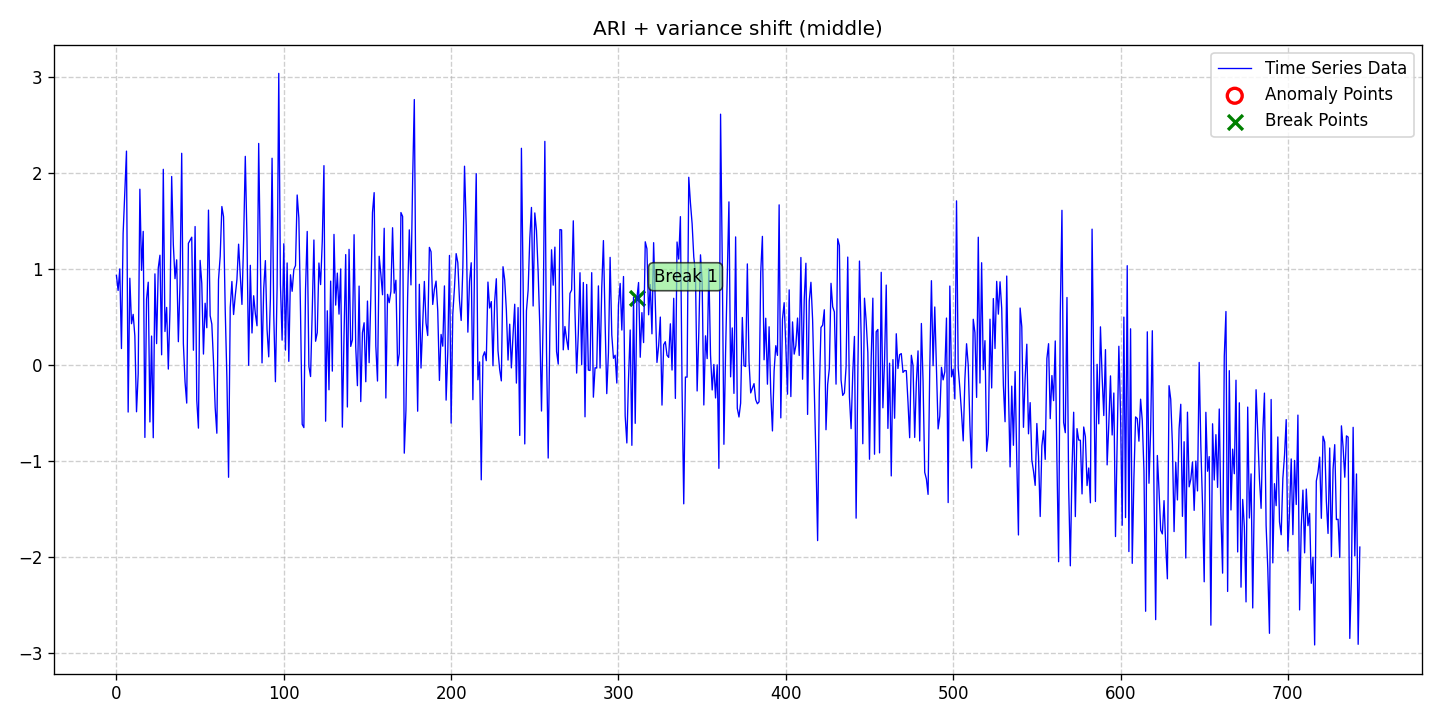

The file beside this chart, header and first rows:
date, data, stationary, det_lin_up, det_lin_down, det_quad, det_cubic, det_exp, det_damped, stoc_trend, volatility, single_seas, multiple_seas, point_anom_single, point_anom_multi, collect_anom, context_anom, mean_shift, var_shift, trend_shift, point_anom_count, point_anom_location, point_anom_point, collect_anom_count
2020-01-01, 0.931, 0, 0, 0, 0, 0, 0, 0, 1, 0, 0, 0, 0, 0, 0, 0, 0, 1, 0, 0, none, , 0
2020-01-02, 0.7746, 0, 0, 0, 0, 0, 0, 0, 1, 0, 0, 0, 0, 0, 0, 0, 0, 1, 0, 0, none, , 0
2020-01-03, 0.9983, 0, 0, 0, 0, 0, 0, 0, 1, 0, 0, 0, 0, 0, 0, 0, 0, 1, 0, 0, none, , 0
2020-01-04, 0.1699, 0, 0, 0, 0, 0, 0, 0, 1, 0, 0, 0, 0, 0, 0, 0, 0, 1, 0, 0, none, , 0
2020-01-05, 1.368, 0, 0, 0, 0, 0, 0, 0, 1, 0, 0, 0, 0, 0, 0, 0, 0, 1, 0, 0, none, , 0
2020-01-06, 1.782, 0, 0, 0, 0, 0, 0, 0, 1, 0, 0, 0, 0, 0, 0, 0, 0, 1, 0, 0, none, , 0
2020-01-07, 2.224, 0, 0, 0, 0, 0, 0, 0, 1, 0, 0, 0, 0, 0, 0, 0, 0, 1, 0, 0, none, , 0
2020-01-08, -0.4908, 0, 0, 0, 0, 0, 0, 0, 1, 0, 0, 0, 0, 0, 0, 0, 0, 1, 0, 0, none, , 0
2020-01-09, 0.9017, 0, 0, 0, 0, 0, 0, 0, 1, 0, 0, 0, 0, 0, 0, 0, 0, 1, 0, 0, none, , 0
2020-01-10, 0.4286, 0, 0, 0, 0, 0, 0, 0, 1, 0, 0, 0, 0, 0, 0, 0, 0, 1, 0, 0, none, , 0
2020-01-11, 0.5257, 0, 0, 0, 0, 0, 0, 0, 1, 0, 0, 0, 0, 0, 0, 0, 0, 1, 0, 0, none, , 0
2020-01-12, 0.3013, 0, 0, 0, 0, 0, 0, 0, 1, 0, 0, 0, 0, 0, 0, 0, 0, 1, 0, 0, none, , 0
2020-01-13, -0.4877, 0, 0, 0, 0, 0, 0, 0, 1, 0, 0, 0, 0, 0, 0, 0, 0, 1, 0, 0, none, , 0
2020-01-14, -0.09202, 0, 0, 0, 0, 0, 0, 0, 1, 0, 0, 0, 0, 0, 0, 0, 0, 1, 0, 0, none, , 0
2020-01-15, 1.828, 0, 0, 0, 0, 0, 0, 0, 1, 0, 0, 0, 0, 0, 0, 0, 0, 1, 0, 0, none, , 0
2020-01-16, 0.9837, 0, 0, 0, 0, 0, 0, 0, 1, 0, 0, 0, 0, 0, 0, 0, 0, 1, 0, 0, none, , 0
2020-01-17, 1.389, 0, 0, 0, 0, 0, 0, 0, 1, 0, 0, 0, 0, 0, 0, 0, 0, 1, 0, 0, none, , 0
2020-01-18, -0.7547, 0, 0, 0, 0, 0, 0, 0, 1, 0, 0, 0, 0, 0, 0, 0, 0, 1, 0, 0, none, , 0
2020-01-19, 0.6832, 0, 0, 0, 0, 0, 0, 0, 1, 0, 0, 0, 0, 0, 0, 0, 0, 1, 0, 0, none, , 0
2020-01-20, 0.8603, 0, 0, 0, 0, 0, 0, 0, 1, 0, 0, 0, 0, 0, 0, 0, 0, 1, 0, 0, none, , 0
2020-01-21, -0.5937, 0, 0, 0, 0, 0, 0, 0, 1, 0, 0, 0, 0, 0, 0, 0, 0, 1, 0, 0, none, , 0
2020-01-22, 0.2999, 0, 0, 0, 0, 0, 0, 0, 1, 0, 0, 0, 0, 0, 0, 0, 0, 1, 0, 0, none, , 0
2020-01-23, -0.7578, 0, 0, 0, 0, 0, 0, 0, 1, 0, 0, 0, 0, 0, 0, 0, 0, 1, 0, 0, none, , 0
2020-01-24, 0.9469, 0, 0, 0, 0, 0, 0, 0, 1, 0, 0, 0, 0, 0, 0, 0, 0, 1, 0, 0, none, , 0
2020-01-25, 0.2214, 0, 0, 0, 0, 0, 0, 0, 1, 0, 0, 0, 0, 0, 0, 0, 0, 1, 0, 0, none, , 0
2020-01-26, 1.008, 0, 0, 0, 0, 0, 0, 0, 1, 0, 0, 0, 0, 0, 0, 0, 0, 1, 0, 0, none, , 0
2020-01-27, 1.141, 0, 0, 0, 0, 0, 0, 0, 1, 0, 0, 0, 0, 0, 0, 0, 0, 1, 0, 0, none, , 0
2020-01-28, 0.105, 0, 0, 0, 0, 0, 0, 0, 1, 0, 0, 0, 0, 0, 0, 0, 0, 1, 0, 0, none, , 0
2020-01-29, 2.035, 0, 0, 0, 0, 0, 0, 0, 1, 0, 0, 0, 0, 0, 0, 0, 0, 1, 0, 0, none, , 0
2020-01-30, 0.3475, 0, 0, 0, 0, 0, 0, 0, 1, 0, 0, 0, 0, 0, 0, 0, 0, 1, 0, 0, none, , 0
2020-01-31, 0.5981, 0, 0, 0, 0, 0, 0, 0, 1, 0, 0, 0, 0, 0, 0, 0, 0, 1, 0, 0, none, , 0
2020-02-01, -0.04359, 0, 0, 0, 0, 0, 0, 0, 1, 0, 0, 0, 0, 0, 0, 0, 0, 1, 0, 0, none, , 0
2020-02-02, 0.5762, 0, 0, 0, 0, 0, 0, 0, 1, 0, 0, 0, 0, 0, 0, 0, 0, 1, 0, 0, none, , 0
2020-02-03, 1.96, 0, 0, 0, 0, 0, 0, 0, 1, 0, 0, 0, 0, 0, 0, 0, 0, 1, 0, 0, none, , 0
2020-02-04, 1.251, 0, 0, 0, 0, 0, 0, 0, 1, 0, 0, 0, 0, 0, 0, 0, 0, 1, 0, 0, none, , 0
2020-02-05, 0.8972, 0, 0, 0, 0, 0, 0, 0, 1, 0, 0, 0, 0, 0, 0, 0, 0, 1, 0, 0, none, , 0
2020-02-06, 1.093, 0, 0, 0, 0, 0, 0, 0, 1, 0, 0, 0, 0, 0, 0, 0, 0, 1, 0, 0, none, , 0
2020-02-07, 0.2413, 0, 0, 0, 0, 0, 0, 0, 1, 0, 0, 0, 0, 0, 0, 0, 0, 1, 0, 0, none, , 0
2020-02-08, 0.8532, 0, 0, 0, 0, 0, 0, 0, 1, 0, 0, 0, 0, 0, 0, 0, 0, 1, 0, 0, none, , 0
2020-02-09, 2.202, 0, 0, 0, 0, 0, 0, 0, 1, 0, 0, 0, 0, 0, 0, 0, 0, 1, 0, 0, none, , 0
2020-02-10, 0.2218, 0, 0, 0, 0, 0, 0, 0, 1, 0, 0, 0, 0, 0, 0, 0, 0, 1, 0, 0, none, , 0
2020-02-11, -0.1781, 0, 0, 0, 0, 0, 0, 0, 1, 0, 0, 0, 0, 0, 0, 0, 0, 1, 0, 0, none, , 0
2020-02-12, -0.3975, 0, 0, 0, 0, 0, 0, 0, 1, 0, 0, 0, 0, 0, 0, 0, 0, 1, 0, 0, none, , 0
2020-02-13, 1.265, 0, 0, 0, 0, 0, 0, 0, 1, 0, 0, 0, 0, 0, 0, 0, 0, 1, 0, 0, none, , 0
2020-02-14, 1.296, 0, 0, 0, 0, 0, 0, 0, 1, 0, 0, 0, 0, 0, 0, 0, 0, 1, 0, 0, none, , 0
2020-02-15, 1.329, 0, 0, 0, 0, 0, 0, 0, 1, 0, 0, 0, 0, 0, 0, 0, 0, 1, 0, 0, none, , 0
2020-02-16, 0.1528, 0, 0, 0, 0, 0, 0, 0, 1, 0, 0, 0, 0, 0, 0, 0, 0, 1, 0, 0, none, , 0
2020-02-17, 1.44, 0, 0, 0, 0, 0, 0, 0, 1, 0, 0, 0, 0, 0, 0, 0, 0, 1, 0, 0, none, , 0
2020-02-18, -0.3673, 0, 0, 0, 0, 0, 0, 0, 1, 0, 0, 0, 0, 0, 0, 0, 0, 1, 0, 0, none, , 0
2020-02-19, -0.6578, 0, 0, 0, 0, 0, 0, 0, 1, 0, 0, 0, 0, 0, 0, 0, 0, 1, 0, 0, none, , 0
2020-02-20, 1.087, 0, 0, 0, 0, 0, 0, 0, 1, 0, 0, 0, 0, 0, 0, 0, 0, 1, 0, 0, none, , 0
2020-02-21, 0.8484, 0, 0, 0, 0, 0, 0, 0, 1, 0, 0, 0, 0, 0, 0, 0, 0, 1, 0, 0, none, , 0
2020-02-22, 0.1126, 0, 0, 0, 0, 0, 0, 0, 1, 0, 0, 0, 0, 0, 0, 0, 0, 1, 0, 0, none, , 0
2020-02-23, 0.6413, 0, 0, 0, 0, 0, 0, 0, 1, 0, 0, 0, 0, 0, 0, 0, 0, 1, 0, 0, none, , 0
2020-02-24, 0.3865, 0, 0, 0, 0, 0, 0, 0, 1, 0, 0, 0, 0, 0, 0, 0, 0, 1, 0, 0, none, , 0
2020-02-25, 1.61, 0, 0, 0, 0, 0, 0, 0, 1, 0, 0, 0, 0, 0, 0, 0, 0, 1, 0, 0, none, , 0
2020-02-26, 0.5131, 0, 0, 0, 0, 0, 0, 0, 1, 0, 0, 0, 0, 0, 0, 0, 0, 1, 0, 0, none, , 0
2020-02-27, 0.4244, 0, 0, 0, 0, 0, 0, 0, 1, 0, 0, 0, 0, 0, 0, 0, 0, 1, 0, 0, none, , 0
2020-02-28, 0.03347, 0, 0, 0, 0, 0, 0, 0, 1, 0, 0, 0, 0, 0, 0, 0, 0, 1, 0, 0, none, , 0
2020-02-29, -0.4437, 0, 0, 0, 0, 0, 0, 0, 1, 0, 0, 0, 0, 0, 0, 0, 0, 1, 0, 0, none, , 0
... 684 more rows
